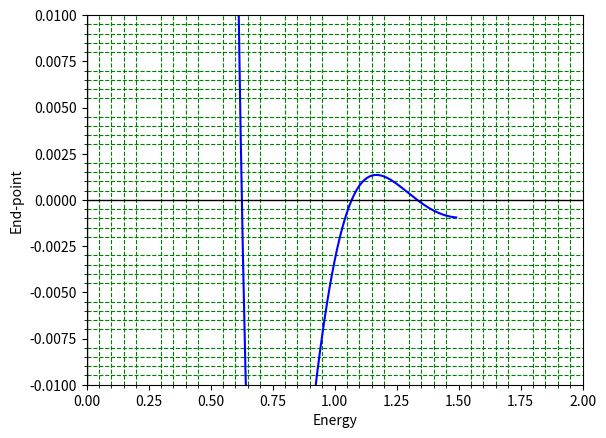

This chart was generated by the following Python code: (Note: this script raises an exception after producing the figure.)
#Solution of Schrodinger's 1D wave equation for Morse potential
#Using Odeint()

import numpy as np
import matplotlib.pyplot as plt
from scipy.integrate import odeint,simpson

#Define the dimensionless potential
def V(x):
    D=1
    b=1
    return D*(1-np.exp(-(x-b)))**2 

#Define the dimensionless Time Independent Schrodinger Equation in odeint()
def Morse(y,x,E):
    y1=y[0]
    y2=y[1]
    yp1=y2                
    yp2=-2*(E-V(x))*y1
    yp=[yp1,yp2]
    return yp

#Boundary Conditions for a wave function
x0,y0,xn,yn=0,0,9,0
n=1000
h=(xn-x0)/n
x=np.arange(x0,xn,h)
L=len(x)
alpha=0.001         #Initial derivative (can be anything as it doesn't control the solution after normalization)
y0=[0.00,alpha]     #Initial condition for y and y' 
      


#Guessing energy value from plot
def shoot(E):
    u=odeint(Morse,y0,x,args=(E,))
    return u[:,0][-1]

energies=np.arange(0,1.5,0.01)
H=[]
for i in energies:
    hits=shoot(i)
    H.append(hits)
    
plt.plot(energies,H,'b-')
plt.axhline(color='black',lw=1)
plt.axvline(color='black',lw=1)
plt.xlabel('Energy')
plt.ylabel('End-point')
plt.ylim(-0.01,0.01)
plt.xlim(0,2)
plt.minorticks_on()
plt.grid(which='minor',color='green',ls='--')
plt.savefig('/home/<user>/Desktop/GitHub/Computational-Physics-UG/Application to some physics problems/Scrodinger Equation/TISE/Inbuilt Function Method/Primitive Method/Python Files/Morse_hits.png')
plt.show()


#Bisection-shooting method for proper choice of energy
while True:
    E1=eval(input('Enter 1st energy guess : '))
    E2=eval(input('Enter 2nd energy guess : '))
    uA=odeint(Morse,y0,x,args=(E1,))
    uB=odeint(Morse,y0,x,args=(E2,))
    solA=uA[:,0]
    solB=uB[:,0]
    if solA[L-1]*solB[L-1]<0.0:
        break
    else:
        print('Incorrect sssumption of guesses\nEnter new guesses')


itr=0
plt.figure(figsize=(11,6)) 
while True:
    u1=odeint(Morse,y0,x,args=(E1,))
    sol1=u1[:,0]
    u2=odeint(Morse,y0,x,args=(E2,))
    sol2=u2[:,0]
    E3=(E1+E2)/2
    u3=odeint(Morse,y0,x,args=(E3,))
    sol3=u3[:,0]
    if sol1[L-1]*sol3[L-1]==0:
        break
    if sol1[L-1]*sol3[L-1]<0.0:
        E2=E3
    else:
        E1=E3
    itr=itr+1
    acc=abs(E1-E2)
    if acc<0.00000001:
        break
    
    
#Normalisation of wave function
    N=1/np.sqrt(simpson(sol3*sol3,x=x))
    sol3=N*sol3
    
#Plotting and printing
    plt.subplot(121)
    plt.plot(x,V(x),'--',color='indigo')
    plt.ylabel(r'Potential $V(x)$')
    plt.xlabel('Distance (x) in 1D')
    plt.title('Morse Potential')
    plt.axhline(color='black',lw=1)
    plt.axvline(color='black',lw=1)
    
    plt.subplot(122)
    plt.cla()
    plt.title('Normalised wave function for Morse Potential\n'+r'Energy =%9.5f, itr=%2i'%(E3,itr))
    plt.xlabel('Distance(x) in 1D')
    plt.ylabel(r'Wave Function ($\psi$)')
    plt.grid()
    plt.axhline(color='black',lw=1)
    plt.axvline(color='black',lw=1)
    plt.axvline(x=xn,color='blue',lw=1)
    plt.axvline(x=x0,color='black',lw=1,ls='--')
    plt.plot(x,sol3,'r',lw=1.5)
    plt.plot(x[-1],u3[-1,0],'o',color='black',ms=5)
    plt.pause(0.5)
    
plt.savefig('/home/<user>/Desktop/GitHub/Computational-Physics-UG/Application to some physics problems/Scrodinger Equation/TISE/Inbuilt Function Method/Primitive Method/Python Files/Morse.png')
plt.show()
print('The energy satisfying the boundary condition is',E3)
        
    
